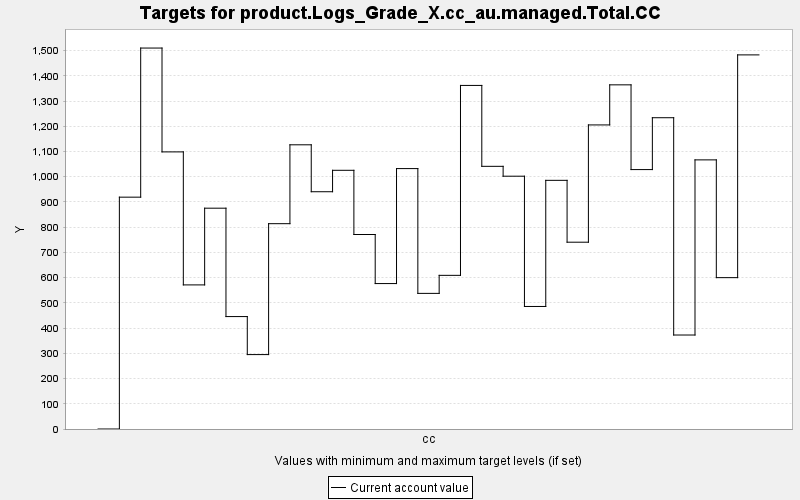

The table this chart was drawn from, first rows:
TARGET, PERIOD, YEAR, PERIODWIDTH, MINIMUM, MAXIMUM, MINWEIGHT, MAXWEIGHT, CURRENT, SUMMARY
product.Logs_Grade_X.cc_au.managed.Total…, 0, 0, 10.0, 0.0, 10000, 1.0, 1.0, 0.0, 0.0
product.Logs_Grade_X.cc_au.managed.Total…, 1, 10, 10.0, 0.0, 10000, 1.0, 1.0, 919, 0.0
product.Logs_Grade_X.cc_au.managed.Total…, 2, 20, 10.0, 0.0, 10000, 1.0, 1.0, 1510, 0.0
product.Logs_Grade_X.cc_au.managed.Total…, 3, 30, 10.0, 0.0, 10000, 1.0, 1.0, 1098, 0.0
product.Logs_Grade_X.cc_au.managed.Total…, 4, 40, 10.0, 0.0, 10000, 1.0, 1.0, 571.2, 0.0
product.Logs_Grade_X.cc_au.managed.Total…, 5, 50, 10.0, 0.0, 10000, 1.0, 1.0, 875.3, 0.0
product.Logs_Grade_X.cc_au.managed.Total…, 6, 60, 10.0, 0.0, 10000, 1.0, 1.0, 445.6, 0.0
product.Logs_Grade_X.cc_au.managed.Total…, 7, 70, 10.0, 0.0, 10000, 1.0, 1.0, 295, 0.0
product.Logs_Grade_X.cc_au.managed.Total…, 8, 80, 10.0, 0.0, 10000, 1.0, 1.0, 813.9, 0.0
product.Logs_Grade_X.cc_au.managed.Total…, 9, 90, 10.0, 0.0, 10000, 1.0, 1.0, 1126, 0.0
product.Logs_Grade_X.cc_au.managed.Total…, 10, 100, 10.0, 0.0, 10000, 1.0, 1.0, 940.5, 0.0
product.Logs_Grade_X.cc_au.managed.Total…, 11, 110, 10.0, 0.0, 10000, 1.0, 1.0, 1025, 0.0
product.Logs_Grade_X.cc_au.managed.Total…, 12, 120, 10.0, 0.0, 10000, 1.0, 1.0, 770.9, 0.0
product.Logs_Grade_X.cc_au.managed.Total…, 13, 130, 10.0, 0.0, 10000, 1.0, 1.0, 576.5, 0.0
product.Logs_Grade_X.cc_au.managed.Total…, 14, 140, 10.0, 0.0, 10000, 1.0, 1.0, 1032, 0.0
product.Logs_Grade_X.cc_au.managed.Total…, 15, 150, 10.0, 0.0, 10000, 1.0, 1.0, 537.6, 0.0
product.Logs_Grade_X.cc_au.managed.Total…, 16, 160, 10.0, 0.0, 10000, 1.0, 1.0, 609.1, 0.0
product.Logs_Grade_X.cc_au.managed.Total…, 17, 170, 10.0, 0.0, 10000, 1.0, 1.0, 1362, 0.0
product.Logs_Grade_X.cc_au.managed.Total…, 18, 180, 10.0, 0.0, 10000, 1.0, 1.0, 1041, 0.0
product.Logs_Grade_X.cc_au.managed.Total…, 19, 190, 10.0, 0.0, 10000, 1.0, 1.0, 1002, 0.0
product.Logs_Grade_X.cc_au.managed.Total…, 20, 200, 10.0, 0.0, 10000, 1.0, 1.0, 485.7, 0.0
product.Logs_Grade_X.cc_au.managed.Total…, 21, 210, 10.0, 0.0, 10000, 1.0, 1.0, 985.7, 0.0
product.Logs_Grade_X.cc_au.managed.Total…, 22, 220, 10.0, 0.0, 10000, 1.0, 1.0, 740.4, 0.0
product.Logs_Grade_X.cc_au.managed.Total…, 23, 230, 10.0, 0.0, 10000, 1.0, 1.0, 1205, 0.0
product.Logs_Grade_X.cc_au.managed.Total…, 24, 240, 10.0, 0.0, 10000, 1.0, 1.0, 1364, 0.0
product.Logs_Grade_X.cc_au.managed.Total…, 25, 250, 10.0, 0.0, 10000, 1.0, 1.0, 1028, 0.0
product.Logs_Grade_X.cc_au.managed.Total…, 26, 260, 10.0, 0.0, 10000, 1.0, 1.0, 1234, 0.0
product.Logs_Grade_X.cc_au.managed.Total…, 27, 270, 10.0, 0.0, 10000, 1.0, 1.0, 372.5, 0.0
product.Logs_Grade_X.cc_au.managed.Total…, 28, 280, 10.0, 0.0, 10000, 1.0, 1.0, 1067, 0.0
product.Logs_Grade_X.cc_au.managed.Total…, 29, 290, 10.0, 0.0, 10000, 1.0, 1.0, 600, 0.0
product.Logs_Grade_X.cc_au.managed.Total…, 30, 300, 10.0, 0.0, 10000, 1.0, 1.0, 1483, 0.0
